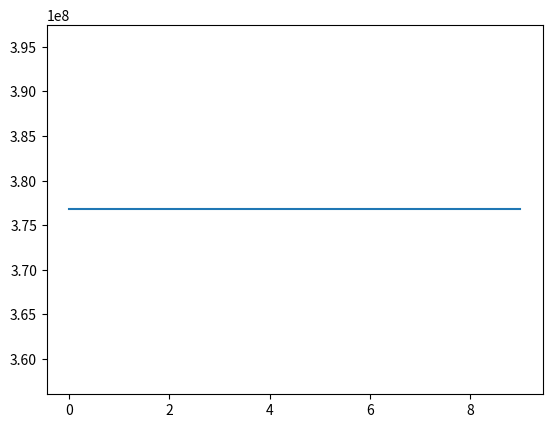

This chart was generated by the following Python code:
from numpy import *
import matplotlib.pyplot as plt

men = -100
may = 100
W = 0.7
C1 = 1.4
C2 = 1.4
gmax = 10
nparts = 5
ndims = 30

def fun1(x):
	return ((x*x).sum(axis=1))

def fun2(x):
	return (abs(x).sum(axis=1) + prod(abs(x),axis=1))

def fun3(x):
	aux = 0
	aux2 = zeros(len(x))
	for i in range(len(x)):
		for j in range(len(x[i])):
			for h in range(j+1):
				aux += x[i][h]
			aux2[i] += aux*aux
	return aux2


x = random.random((nparts,ndims))
x = x * (may - men) + men
fx = fun3(x)
pbest = x.copy()
fx_pbest = fx.copy()
index = argmin(fx).copy()
gbest = x[index].copy()
fx_gbest = fx[index]


grafo = []
v = zeros((nparts,ndims))
i = 0

while i < gmax:
	v = W*v + C1*random.random((nparts,ndims))*(pbest-x) + C2*random.random((nparts,ndims))*(gbest-x)
	x = x + v
	ladme = x > men
	ladma = x < may
	pro = sum(x[ladme]) + sum(x[ladma]) / len(x[ladme]) + len(x[ladma])
	ladme = x < men
	ladma = x > may
	x[ladme] = pro
	x[ladma] = pro

	fx = fun3(x)
	index = fx < fx_pbest
	pbest[index] = x[index]
	fx_pbest[index] = fx[index]
	index = argmin(fx)

	if fx_pbest[index] < fx_gbest:
		gbest = x[index]
		fx_gbest = fx[index]
	grafo.append(fx_gbest)
	i += 1

print (fx_pbest," : ",gbest)
plt.plot(range(gmax),grafo)
plt.show()
